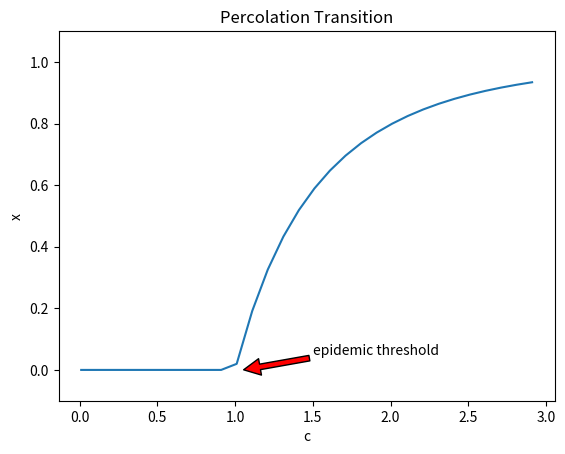

Reproduce this figure in Python.
# In[56]:


from math import exp
import numpy as np
import matplotlib.pyplot as plt


accuracy = 10e-6
x1 = 1.0
error = 1.0
c = 2
n = 0

while error>accuracy:
    x1, x2 = 1 - exp(-c*x1), x1
    error = abs((x1-x2)/(1-1/(c*exp(-c*x1))))
    n += 1
    print("error is", error, "for", n, "iterations")
    

print("The value of x if c=2 is", x1)


# In[84]:


c = np.arange(0.01,3,0.1)
x = []
for C in c:
    x1 = 1.0
    error = 1.0
    
    while error>accuracy:
        x1,x2 = 1 - exp(-C*x1), x1
        error = abs((x1-x2)/(1-1/(C*exp(-C*x1))))
    x.append(x1)

#print(x,c)    
plt.plot(c,x)
plt.ylim(-0.1,1.1)
plt.xlabel("c")
plt.ylabel("x")
plt.title("Percolation Transition")
plt.annotate('epidemic threshold', xy=(1.05,0), xytext=(1.5, 0.05),
            arrowprops=dict(facecolor='red', shrink=0.01),)
plt.show()

